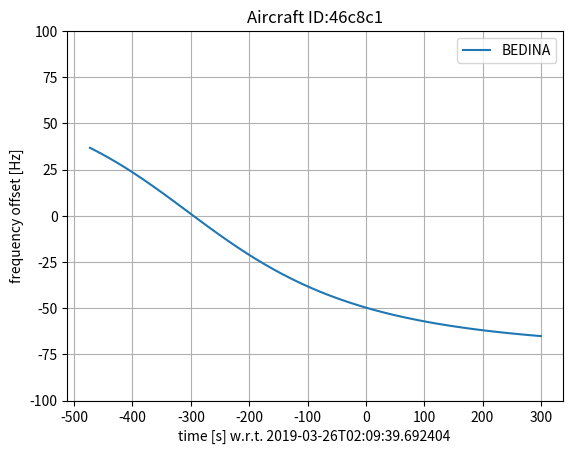

This figure's Python source:
#! /usr/bin/env python3
"""
bistatic_dopper.py

This module provides classes and functions to determine the double Doppler
shift for a bistatic radar.

The incident and reflected wave travels on a slanted plan from the transmitter,
T, at one focus of an ellipse to the meteor, M, on the ellipse, then on to the
receiver, R, at the second focus.

The radial velocities of M relative to T and R produce a shift in the observed
frequency.

written by Michel Anciaux, 26-Mar-2019
"""
import numpy as np
from numpy import sin, cos, sqrt, deg2rad
import datetime as dt
import scipy.constants as constants

C0 = constants.c
# Earth
# equatorial radius WGS-84
Ra = 6378.1370e3
# polar radius
Rb = 6356.7523142e3
# eccentricity
ecc = sqrt(1 - (Rb / Ra)**2)

# altitude range
hmin = 80e3
hmax = 100e3


# the slanted height, hl, (distance from M to the axis T-R)
def hslant(h, R):
    return sqrt(h**2 + 2 * R * h)

# maximum slant height, meteor at horizon
# hlmax = hslant(hmax, Re)


def geodeticToECEF(lat, lon, h=0):
    '''
      Convert from geodetic to Earth centred Eart fixed coordinates.
      N is the prime vertical radius of curvature

      lat: latitude (rad)
      lon: longitude (rad)
      h:   altitude (m)
      return: ECEF coordinates (m)
    '''
    N = Ra / sqrt(1 - (ecc * sin(lat))**2)
    # print("N: ", N)
    x = (N + h) * cos(lat) * cos(lon)
    y = (N + h) * cos(lat) * sin(lon)
    z = ((Rb / Ra)**2 * N + h) * sin(lat)
    return np.array([x, y, z])


def ENUtoECEF(penu, lon, lat, pecef_origin=np.array((0, 0, 0))):
    '''
        Convert from local tangent plane (East-North-Up) to ECEF coordinates.
        penu: np.array(x, y, z) in ENU system (m)
        lon: latitude of local ENU origin (rad)
        lat: longitude of local ENU origin (rad)
        pecef_origin: np.array(ECEF coordinates) of local ENU origin (m)
        return: ECEF coordinates (m)

        To convert a velocity vector, leave out the pecef_origin)
    '''
    M = np.array([(-sin(lon), -sin(lat) * cos(lon), cos(lat) * cos(lon)),
                  (cos(lon), -sin(lat) * sin(lon), cos(lat) * sin(lon)),
                  (0, cos(lat), sin(lat))])
    return M.dot(penu) + pecef_origin


class GeoPos():
    ''' Position as Earth centred coordinates
        longitude and latitude in degrees, height in meters
        ground_speed in m/s, azimuth in degrees
        (North=0, positive Eastward)
    '''

    def __init__(self, latitude, longitude, height=0, name=None,
                 ground_speed=0, azimuth=0):
        lon = deg2rad(longitude)
        lat = deg2rad(latitude)
        self.lon = lon
        self.lat = lat
        self.pos = geodeticToECEF(lat, lon, height)
        self.name = name
        self.vel = None
        if azimuth:
            az = deg2rad(azimuth)
            if ground_speed:
                venu = ground_speed * np.array((sin(az), cos(az), 0.0))
                self.vel = ENUtoECEF(venu, lon, lat)
        # print(self)

    def get_name(self):
        return self.name

    def get_lat(self):
        return self.lat

    def get_lon(self):
        return self.lon

    def get_pos(self):
        return self.pos

    def dist(self, to_geopos):
        '''
            computes the distance to another another geopos
        '''
        return sqrt(((self.pos - to_geopos.pos)**2).sum())

    def unit_vector(self, from_geopos):
        '''
            computes the unit vector from the given geopos
        '''
        vector = self.pos - from_geopos.get_pos()
        vector /= sqrt(vector.dot(vector))
        # print("unit vector:", vector)
        return vector

    def ENU(self, ref_geopos):
        '''
            Convert from ECEF coordinates to local tangent plane (ENU)
            with origin at ref_geopos
        '''
        lon = ref_geopos.lon
        lat = ref_geopos.lat
        M = np.array([(-sin(lon), -sin(lat) * cos(lon), cos(lat) * cos(lon)),
                      (cos(lon), -sin(lat) * sin(lon), cos(lat) * sin(lon)),
                      (0, cos(lat), sin(lat))])
        M = M.transpose()
        return M.dot(self.pos - ref_geopos.pos)

    def __str__(self):
        s = ''
        if self.name:
            s += self.name + '\n'
        s += "\t {}\n".format(self.pos)
        if self.vel is not None:
            s += "\t {}\n".format(self.vel)
        return s


class Target(GeoPos):
    def __init__(self, t, name, altitude, latitude, longitude,
                 ground_speed=None, azimuth=None):
        # print("ground_speed:", ground_speed, "az:", azimuth)
        GeoPos.__init__(self, latitude, longitude, altitude, name,
                        ground_speed, azimuth)
        self.t0 = t

    def get_time(self):
        return self.t0

    def make_copy(self):
        new_target = Target(self.t0, self.name, 0, 0, 0)
        new_target.pos = self.pos.copy()
        new_target.vel = self.vel.copy()
        return new_target

    def new_pos(self, t):
        # print(t)
        # return self.pos + (t - self.t0) * self.vel
        new_target = self.make_copy()
        new_target.pos = self.pos + (t - self.t0) * self.vel
        return new_target

    def recalc_vel(self, target):
        v = (target.get_pos() - self.get_pos()) / (target.get_time() - self.get_time())
        vabs = sqrt((v**2).sum())
        print("{} new vel: {:.3f} [m/s] ({:.0f} [km/h])".format(
            dt.datetime.isoformat(dt.datetime.utcfromtimestamp(self.get_time())),
            vabs, vabs * 3.6))
        return v

    def vel_recess(self, from_geopos):
        '''
            compute the recession velocity wrt a geopos
        '''
        v = self.unit_vector(from_geopos).dot(self.vel)
        # print("recess vel:", v)
        return v

    def doppler(self, T_geopos, R_geopos):
        '''
            compute the bistatic doppler effect wrt the transmitter and
            receiver geopositions
        '''
        print(self.vel_recess(T_geopos))
        print(self.vel_recess(R_geopos))

        return ((C0 - self.vel_recess(T_geopos)) /
                (C0 + self.vel_recess(R_geopos)))

    def __str__(self):
        s = '{}'.format(self.t0)
        s += GeoPos.__str__(self)
        return s


class PosReport:
    def __init__(self, time, name, alt, lat, lon):
        self.time = time
        self.name = name
        self.alt = alt
        self.lat = lat
        self.lon = lon

    def get_time(self):
        return self.time

    def get_name(self):
        return self.name

    def get_alt(self):
        return self.alt

    def get_lat(self):
        return self.lat

    def get_lon(self):
        return self.lon


class VelReport:
    def __init__(self, time, name, head, vel):
        self.time = time
        self.name = name
        self.head = head
        self.vel = vel

    def get_time(self):
        return self.time

    def get_name(self):
        return self.name

    def get_head(self):
        return self.head

    def get_vel(self):
        return self.vel


# beacon (transmitter)
BEACON = GeoPos(50.097569, 4.588487, 167, 'BEACON')

# receiver location (stations)
stations = [
    # GeoPos(50.935643, 4.369029, 23, 'BEGRIM'),
    # GeoPos(51.145058, 4.464942, 20, 'BEHOVE'),
    # GeoPos(50.950344, 4.594340, 10, 'BEKAMP'),
    # GeoPos(50.667291, 4.579706, 102, 'BEOTTI'),
    # GeoPos(51.204106, 5.432079, 44, 'BEOVER'),
    # GeoPos(49.815163, 5.399523, 403, 'BENEUF'),
    # GeoPos(50.797554, 4.356830, 101, 'BEUCCL'),
    # GeoPos(50.582630, 5.566490, 239, 'BELIEG'),
    # GeoPos(50.008697, 5.218205, 448, 'BETRAN'),
    # GeoPos(50.580139, 5.908796, 336, 'BEJALH'),
    # GeoPos(50.192448, 5.255080, 214, 'BEHUMA'),
    # GeoPos(50.517274, 4.248658, 126, 'BESENE'),
    # GeoPos(50.917834, 2.939487, 14, 'BELANG'),
    # GeoPos(50.856453, 3.329435, 14, 'BEHARE'),
    # GeoPos(50.657077, 4.3482255, 123, 'BEOPHA'),
    # GeoPos(50.957938, 5.536634, 88, 'BEGENK'),
    # GeoPos(50.960007, 4.370530, 30, 'BEHUMB'),
    # GeoPos(50.464331, 3.955228, 33, 'BEMONS'),
    # GeoPos(50.560639, 4.912888, 166, 'BELEUZ'),
    GeoPos(50.247750, 4.925944, 208, 'BEDINA'),
    # GeoPos(51.023194, 3.710111, 8, 'BEGENT'),
    # GeoPos(50.974238, 4.630802, 11, 'BEHAAC'),
    # GeoPos(50.178920, 4.227865, 251, 'BESIVR'),
    # GeoPos(49.683219, 5.520249, 343, 'BETINT'),
    # GeoPos(50.974534, 5.670938, 48, 'BEMAAS'),
    # GeoPos(50.882519, 3.416850, 14, 'BEWARE')
]

if __name__ == "__main__":
    import argparse
    import matplotlib.pyplot as plt

    def GetArguments():
        parser = argparse.ArgumentParser(
            description='''
# Determine the double Doppler shift for a bistatic configuration.
# The principle is tested on aircraft data obtained from ADS-B.
''')
        # parser.add_argument(
        #     "--filename", help="name of aircraft data file", default=None)
        # parser.add_argument(
        #     "--aircraft", help="ID of aircraft", default=None)
        args = parser.parse_args()
        print(args)
        return args

    args = GetArguments()

    '''
       The aircraft data is inserted manually. This should be automated as soon
       as its format has been defined.
    '''

    # aircraft reported positions
    ac_pos_report = [
        PosReport(dt.datetime(2019, 3, 23, 2, 46, 10, 425890,
                              dt.timezone.utc).timestamp(),
                  '505e67', 11277.6, 50.8255, 4.6242),
        PosReport(dt.datetime(2019, 3, 23, 2, 46, 30, 480570,
                              dt.timezone.utc).timestamp(),
                  '505e67', 11277.6, 50.818, 4.6904),
        PosReport(dt.datetime(2019, 3, 23, 2, 46, 40, 704223,
                              dt.timezone.utc).timestamp(),
                  '505e67', 11277.6, 50.8142, 4.7241),
        PosReport(dt.datetime(2019, 3, 23, 2, 47, 36, 605413,
                              dt.timezone.utc).timestamp(),
                  '505e67', 11277.6, 50.793, 4.909)]

    ac_pos_report_2 = [
        PosReport(dt.datetime(2019, 3, 26, 2, 9, 39, 692404,
                              dt.timezone.utc).timestamp(),
                  '46c8c1', 11574.78, 50.9834, 4.3043),
        PosReport(dt.datetime(2019, 3, 26, 2, 9, 24, 94558,
                              dt.timezone.utc).timestamp(),
                  '46c8c1', 11582.4, 50.9717, 4.3491),
        PosReport(dt.datetime(2019, 3, 26, 2, 9, 8, 957731,
                              dt.timezone.utc).timestamp(),
                  '46c8c1', 11582.4, 50.9602, 4.3926),
        PosReport(dt.datetime(2019, 3, 26, 2, 9, 3, 971024,
                              dt.timezone.utc).timestamp(),
                  '46c8c1', 11582.4, 50.9564, 4.4069),
        PosReport(dt.datetime(2019, 3, 26, 2, 8, 48, 200829,
                              dt.timezone.utc).timestamp(),
                  '46c8c1', 11582.4, 50.9444, 4.4521),
        PosReport(dt.datetime(2019, 3, 26, 2, 8, 36, 384359,
                              dt.timezone.utc).timestamp(),
                  '46c8c1', 11582.4, 50.9355, 4.4859),
        PosReport(dt.datetime(2019, 3, 26, 2, 8, 29, 45229,
                              dt.timezone.utc).timestamp(),
                  '46c8c1', 11582.4, 50.93, 4.5064),
        PosReport(dt.datetime(2019, 3, 26, 2, 8, 28, 257727,
                              dt.timezone.utc).timestamp(),
                  '46c8c1', 11582.4, 50.9293, 4.5092),
        PosReport(dt.datetime(2019, 3, 26, 2, 8, 26, 226749,
                              dt.timezone.utc).timestamp(),
                  '46c8c1', 11582.4, 50.9278, 4.5149),
        PosReport(dt.datetime(2019, 3, 26, 2, 8, 11, 351921,
                              dt.timezone.utc).timestamp(),
                  '46c8c1', 11582.4, 50.9165, 4.5571),
        PosReport(dt.datetime(2019, 3, 26, 2, 8, 0, 12965,
                              dt.timezone.utc).timestamp(),
                  '46c8c1', 11582.4, 50.9079, 4.5895),
        PosReport(dt.datetime(2019, 3, 26, 2, 7, 17, 935614,
                              dt.timezone.utc).timestamp(),
                  '46c8c1', 11582.4, 50.876, 4.7089),
        PosReport(dt.datetime(2019, 3, 26, 2, 6, 46, 804770,
                              dt.timezone.utc).timestamp(),
                  '46c8c1', 11582.4, 50.8499, 4.8059),
    ]

    # aircraft reported velocities and headings
    ac_vel_report = [
        VelReport(dt.datetime(2019, 3, 23, 2, 45, 28, 287441,
                              dt.timezone.utc).timestamp(),
                  '505e67', 99.8711328196, 853.44 / 3.6),
        VelReport(dt.datetime(2019, 3, 23, 2, 46, 3, 939782,
                              dt.timezone.utc).timestamp(),
                  '505e67', 99.9935802593, 853.76 / 3.6)
    ]

    ac_vel_report_2 = [
        VelReport(dt.datetime(2019, 3, 26, 2, 9, 49, 325921,
                              dt.timezone.utc).timestamp(),
                  '46c8c1', 292.650913958, 788.67 / 3.6),
        VelReport(dt.datetime(2019, 3, 26, 2, 9, 27, 630046,
                              dt.timezone.utc).timestamp(),
                  '46c8c1', 292.702842123, 786.96 / 3.6),
        VelReport(dt.datetime(2019, 3, 26, 2, 9, 11, 903164,
                              dt.timezone.utc).timestamp(),
                  '46c8c1', 292.702842123, 786.96 / 3.6),

        VelReport(dt.datetime(2019, 3, 26, 2, 7, 55, 357259,
                              dt.timezone.utc).timestamp(),
                  '46c8c1', 292.807377739, 783.54 / 3.6),
        VelReport(dt.datetime(2019, 3, 26, 2, 7, 53, 848981,
                              dt.timezone.utc).timestamp(),
                  '46c8c1', 292.932100438, 784.26 / 3.6),
        VelReport(dt.datetime(2019, 3, 26, 2, 7, 51, 949230, dt.timezone.utc).timestamp(),
                  '46c8c1', 292.932100438, 784.26 / 3.6),
        VelReport(dt.datetime(2019, 3, 26, 2, 7, 46, 510119,
                              dt.timezone.utc).timestamp(),
                  '46c8c1', 292.984934153, 782.56 / 3.6),
    ]

    pac = [Target(p.time, p.name, p.alt, p.lat, p.lon)
           for p in ac_pos_report_2]

    v = np.array([pac[i + 1].recalc_vel(pac[i]) for i in range(len(pac[1:]))])

    ac = pac[len(pac) // 2]
    ac.vel = v.mean(0)

    # aircraft

    t_inter = np.linspace(pac[-1].t0 - 300, pac[0].t0 + 300, 50)
    pac_inter = np.array([ac.new_pos(t) for t in t_inter])
    f0 = 49.970e6
    for station in stations:
        spec = np.array(
            [p.doppler(BEACON, station) for p in pac_inter]) * f0 - f0
        plt.plot(t_inter - pac[0].t0, spec, label=station.name)
    plt.legend()
    plt.title('Aircraft ID:' + pac[0].name)
    plt.xlabel('time [s] w.r.t. {} '.format(
        dt.datetime.isoformat(
            dt.datetime.utcfromtimestamp(pac[0].t0))))
    plt.ylabel('frequency offset [Hz]')
    plt.ylim(-100, 100)
    plt.grid(True)
    plt.show()
